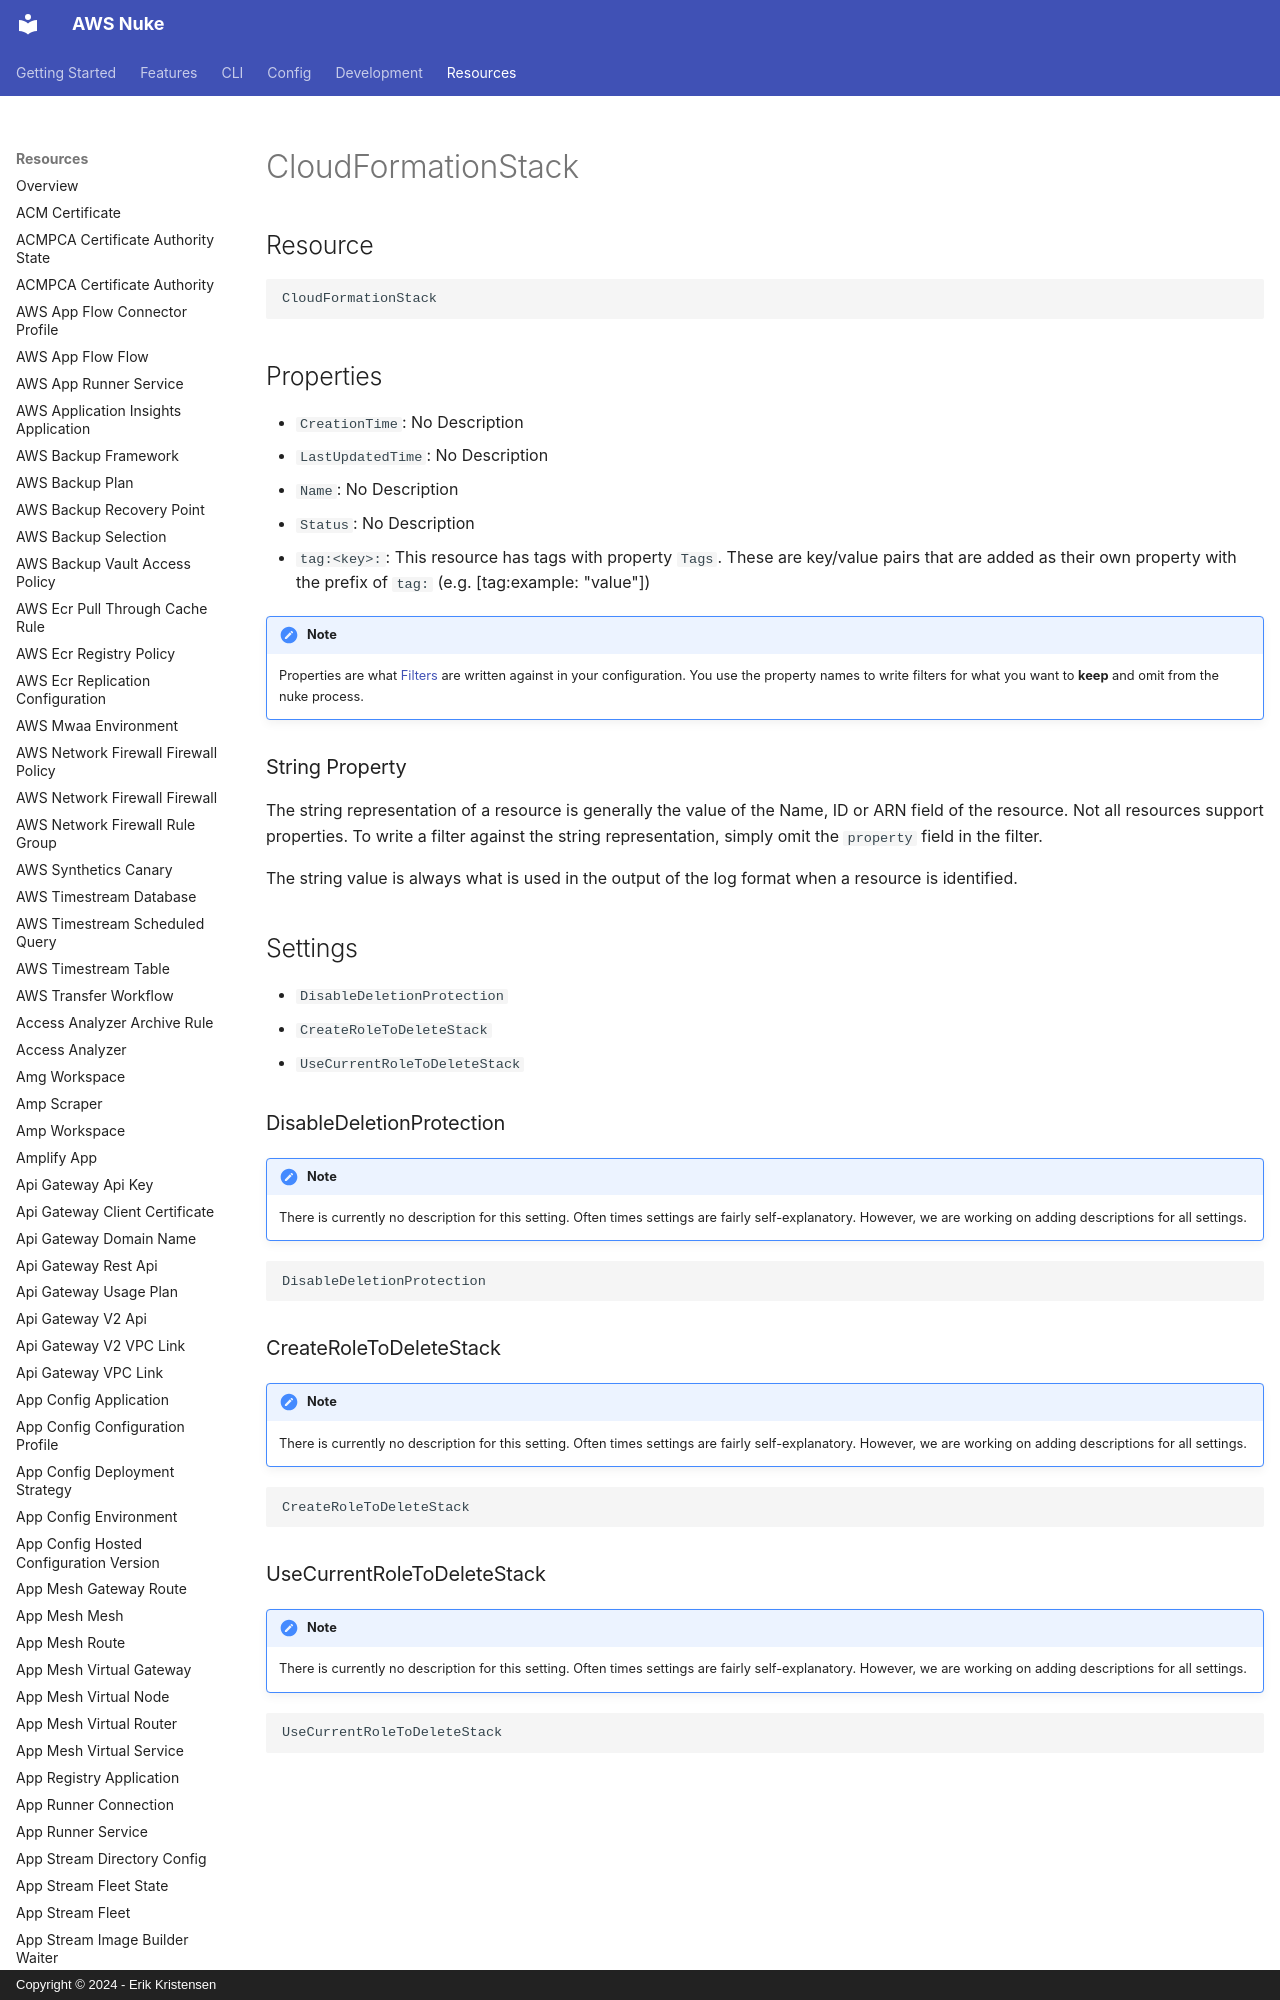

repository: ekristen/aws-nuke · page: resources/cloud-formation-stack/index.html · generator: mkdocs · copyright: Copyright © 2024 - Erik Kristensen

---
generated: true
---

# CloudFormationStack


## Resource

```text
CloudFormationStack
```

## Properties


- `CreationTime`: No Description
- `LastUpdatedTime`: No Description
- `Name`: No Descript
